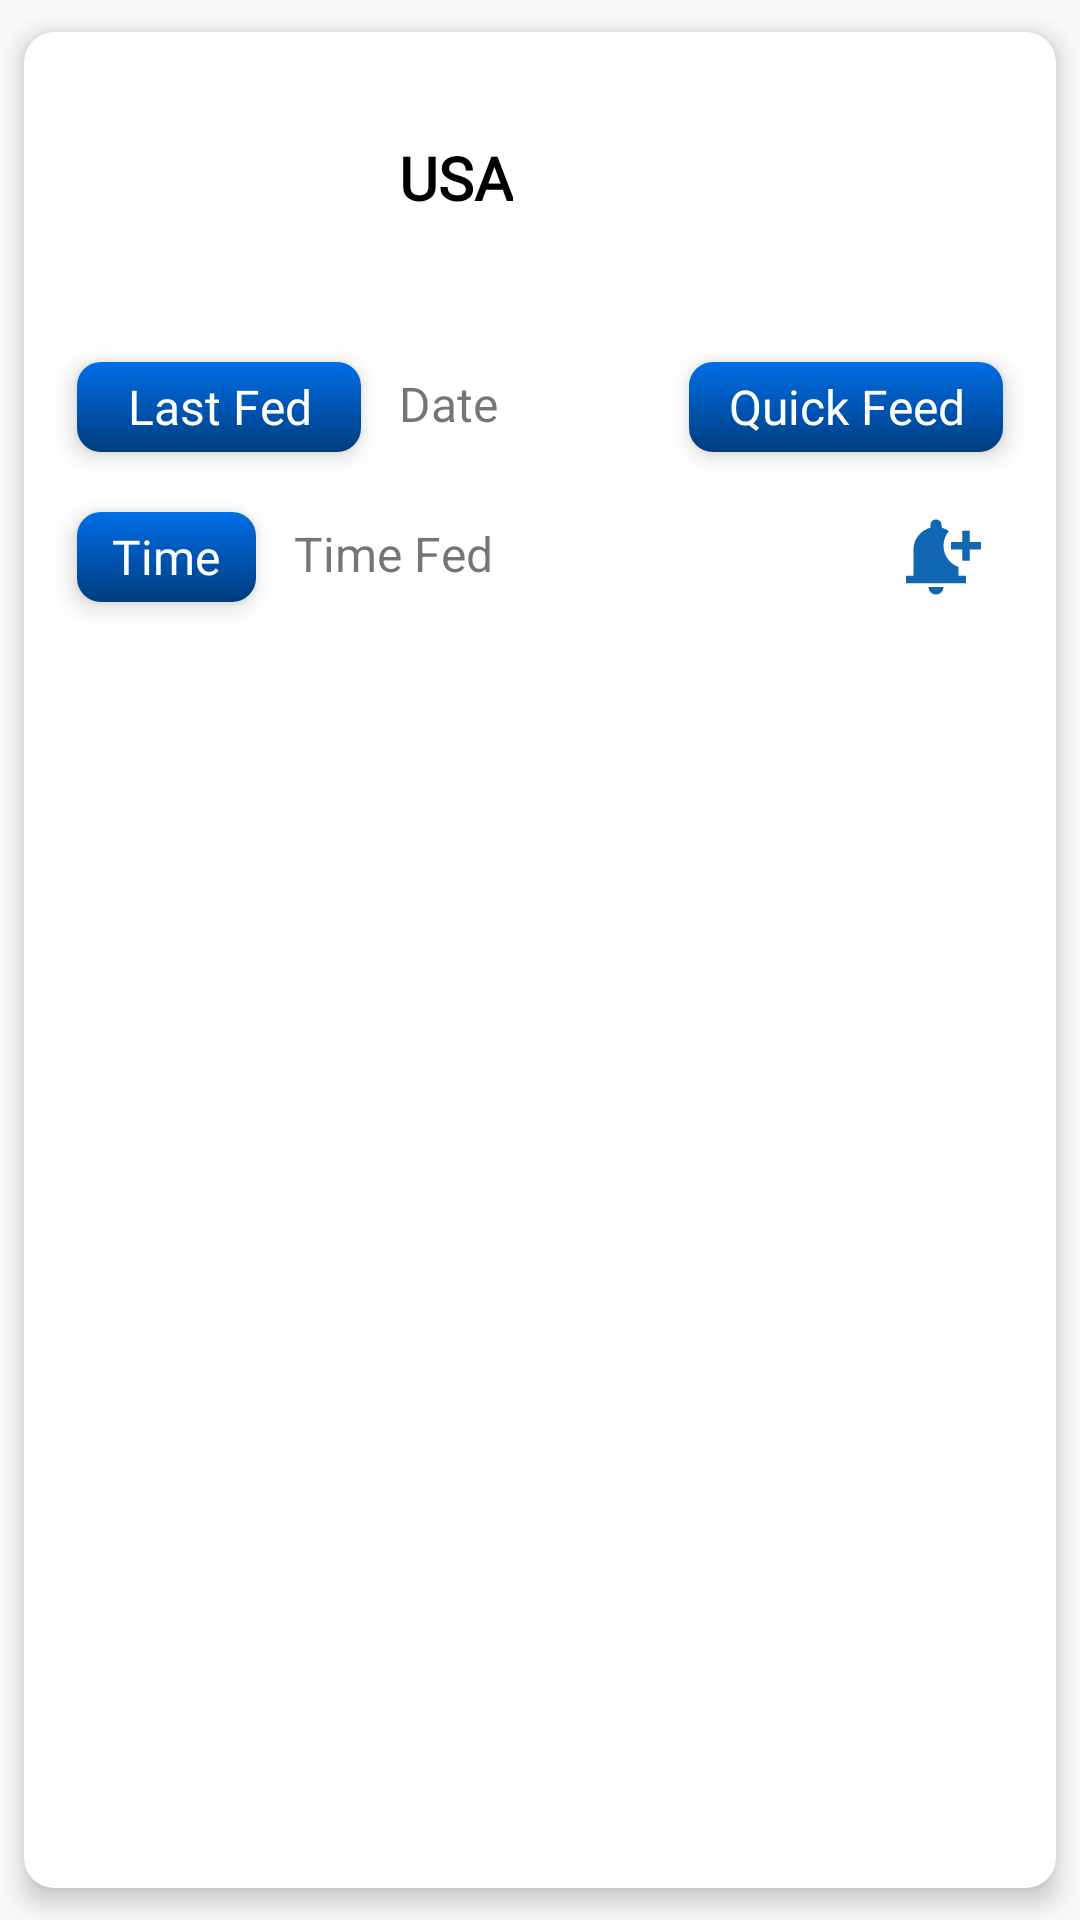

Write the Android layout XML for this screen, with the resource values it uses.
<!-- AndroidManifest.xml: application theme Theme.ExoticPets -->
<!-- res/layout/layout_listitem.xml -->
<?xml version="1.0" encoding="utf-8"?>
<androidx.cardview.widget.CardView xmlns:android="http://schemas.android.com/apk/res/android"
    xmlns:card_view="http://schemas.android.com/apk/res-auto"
    android:layout_width="match_parent"
    android:layout_height="wrap_content"
    android:clickable="true"
    android:focusable="true"
    android:foreground="?android:attr/selectableItemBackground"
    card_view:cardBackgroundColor="@color/white"
    card_view:cardCornerRadius="10dp"
    card_view:cardElevation="5dp"
    card_view:cardUseCompatPadding="true">

    <RelativeLayout
        android:id="@+id/parent_layout"
        android:layout_width="match_parent"
        android:layout_height="wrap_content"
        android:padding="10dp">

        <ImageView
            android:id="@+id/pet_picture_imageview"
            android:layout_width="75dp"
            android:layout_height="75dp"
            android:layout_marginLeft="10dp"
            android:src="@mipmap/ic_launcher" />

        <TextView
            android:id="@+id/pet_name_textview"
            android:layout_width="wrap_content"
            android:layout_height="wrap_content"
            android:layout_marginLeft="30dp"
            android:layout_marginTop="25dp"
            android:layout_toRightOf="@id/pet_picture_imageview"
            android:fontFamily="@font/consola"
            android:maxLength="15"
            android:text="USA"
            android:textColor="@color/black"
            android:textSize="20dp"
            android:textStyle="bold" />

        <ImageView
            android:id="@+id/animal_details_arrow"
            android:layout_width="50dp"
            android:layout_height="50dp"
            android:layout_alignParentEnd="true"
            android:layout_marginTop="15dp"
            android:layout_marginEnd="30dp"
            android:src="@drawable/ic_baseline_navigate_next_24"
            android:visibility="gone"/>


        <TextView
            android:id="@+id/fed_date"
            android:layout_width="wrap_content"
            android:layout_height="wrap_content"
            android:layout_below="@id/pet_picture_imageview"
            android:layout_marginLeft="5dp"
            android:layout_marginTop="28dp"
            android:layout_toRightOf="@id/last_fed_cardview"
            android:fontFamily="@font/consola"
            android:text="Date"
            android:textSize="16dp" />

        <androidx.cardview.widget.CardView
            android:id="@+id/last_fed_cardview"
            android:layout_width="110dp"
            android:layout_height="50dp"
            android:layout_marginTop="15dp"
            card_view:cardCornerRadius="8dp"
            card_view:cardElevation="5dp"
            card_view:cardUseCompatPadding="true"
            android:layout_below="@id/pet_picture_imageview"
           >

            <Button
                android:id="@+id/last_fed_button"
                android:layout_width="match_parent"
                android:layout_height="match_parent"
                android:text="Last Fed"
                android:textAllCaps="false"
                android:textColor="@color/white"
                android:fontFamily="@font/consola"
                android:textSize="16dp"
                android:background="@drawable/rounded_button_left" />

        </androidx.cardview.widget.CardView>

        <androidx.cardview.widget.CardView
            android:id="@+id/time_button_cardview"
            android:layout_width="75dp"
            android:layout_height="50dp"
            android:layout_below="@id/last_fed_cardview"
            card_view:cardCornerRadius="8dp"
            card_view:cardElevation="5dp"
            card_view:cardUseCompatPadding="true">

            <Button
                android:id="@+id/time_button"
                android:layout_width="match_parent"
                android:layout_height="match_parent"
                android:text="Time"
                android:textAllCaps="false"
                android:textColor="@color/white"
                android:fontFamily="@font/consola"
                android:textSize="16dp"
                android:background="@drawable/rounded_button_left" />

        </androidx.cardview.widget.CardView>


        <TextView
            android:id="@+id/timefed_textview"
            android:layout_width="wrap_content"
            android:layout_height="wrap_content"
            android:layout_below="@id/last_fed_cardview"
            android:layout_marginLeft="5dp"
            android:layout_marginTop="13dp"
            android:layout_toRightOf="@id/time_button_cardview"
            android:text="Time Fed"
            android:textSize="16dp" />

        <com.airbnb.lottie.LottieAnimationView
            android:id="@+id/add_pet_json"
            android:layout_width="50dp"
            android:layout_height="50dp"
            android:layout_alignParentEnd="true"
            android:layout_marginStart="10dp"
            android:layout_marginEnd="20dp"
            android:layout_marginTop="15dp"
            card_view:lottie_autoPlay="true"
            card_view:lottie_fileName="check.json"
            card_view:lottie_speed="1.75"
            android:visibility="gone"/>

        <ImageView
            android:id="@+id/iv_check_box_main"
            android:layout_width="45dp"
            android:layout_height="45dp"
            android:layout_alignParentEnd="true"
            android:layout_marginTop="18dp"
            android:layout_marginRight="23dp"
            android:src="@drawable/gray_checkbox" />

        <ImageView
            android:id="@+id/iv_check_box_secondary"
            android:layout_width="45dp"
            android:layout_height="45dp"
            android:layout_alignParentEnd="true"
            android:layout_marginTop="18dp"
            android:layout_marginRight="23dp"
            android:src="@drawable/gray_checkbox"
            android:visibility="gone"/>

        <androidx.cardview.widget.CardView
            android:id="@+id/quick_feed_layout"
            android:layout_width="120dp"
            android:layout_height="50dp"
            android:layout_marginTop="15dp"
            card_view:cardCornerRadius="8dp"
            card_view:cardElevation="5dp"
            card_view:cardUseCompatPadding="true"
            android:layout_below="@id/pet_picture_imageview"
            android:layout_alignParentRight="true">

            <Button
                android:id="@+id/quick_feed_button"
                android:layout_width="match_parent"
                android:layout_height="match_parent"
                android:text="Quick Feed"
                android:textSize="16dp"
                android:textAllCaps="false"
                android:textColor="@color/white"
                android:fontFamily="@font/consola"
                android:background="@drawable/rounded_button_left"
                />

        </androidx.cardview.widget.CardView>

        <ImageView
            android:id="@+id/add_alarm_imageview"
            android:layout_width="30dp"
            android:layout_height="30dp"
            android:layout_below="@id/quick_feed_layout"
            android:layout_alignParentRight="true"
            android:layout_marginTop="10dp"
            android:layout_marginRight="15dp"
            android:src="@drawable/ic_add_notification" />

    </RelativeLayout>
</androidx.cardview.widget.CardView>
<!-- resources referenced by this layout -->
<resources>
  <color name="black">#FF000000</color>
  <color name="white">#FFFFFFFF</color>
  <!-- drawable ic_add_notification (drawable) -->
  <vector android:height="24dp" android:tint="#1167B1"
      android:viewportHeight="24" android:viewportWidth="24"
      android:width="24dp" xmlns:android="http://schemas.android.com/apk/res/android">
      <path android:fillColor="@android:color/white" android:pathData="M10,20h4c0,1.1 -0.9,2 -2,2S10,21.1 10,20zM14,9c0,2.61 1.67,4.83 4,5.66L18,17h2v2H4v-2h2v-7c0,-2.79 1.91,-5.14 4.5,-5.8V3.5C10.5,2.67 11.17,2 12,2s1.5,0.67 1.5,1.5v0.7c0.71,0.18 1.36,0.49 1.95,0.9C14.54,6.14 14,7.51 14,9zM24,8h-3V5h-2v3h-3v2h3v3h2v-3h3V8z"/>
  </vector>
  <!-- drawable ic_baseline_navigate_next_24 (drawable) -->
  <vector xmlns:android="http://schemas.android.com/apk/res/android"
      android:width="24dp"
      android:height="24dp"
      android:viewportWidth="24"
      android:viewportHeight="24"
      >
    <path
        android:fillColor="#1167B1"
        android:pathData="M10,6L8.59,7.41 13.17,12l-4.58,4.59L10,18l6,-6z"/>
  </vector>
  <!-- drawable rounded_button_left (drawable) -->
  <?xml version="1.0" encoding="utf-8"?>
  <shape xmlns:android="http://schemas.android.com/apk/res/android"
      android:shape="rectangle">
      <gradient
          android:startColor="#006ee6"
          android:centerColor="#0055b3"
          android:endColor="#003d80"
          android:angle="270" />
  </shape>
  <style name="Theme.ExoticPets" parent="Theme.AppCompat.Light.NoActionBar">
          
          <item name="colorPrimary">@color/purple_500</item>
          <item name="colorPrimaryVariant">@color/purple_700</item>
          <item name="colorOnPrimary">@color/white</item>
          
          <item name="colorSecondary">@color/teal_200</item>
          <item name="colorSecondaryVariant">@color/teal_700</item>
          <item name="colorOnSecondary">@color/black</item>
          
          <item name="android:statusBarColor" tools:targetApi="l">?attr/colorPrimaryVariant</item>
          
  
      </style>
  <color name="purple_500">#FF6200EE</color>
  <color name="purple_700">#FF3700B3</color>
  <color name="teal_200">#FF03DAC5</color>
  <color name="teal_700">#FF018786</color>
</resources>
